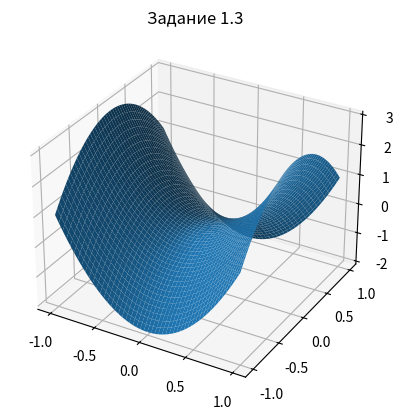

Python code for this plot:
import matplotlib.pyplot as plt
import numpy as np
fig = plt.figure()
ax = fig.add_subplot(111, projection='3d')

X = np.arange(-1, 1, 0.01)
Y = np.arange(-1, 1, 0.01)
X, Y = np.meshgrid(X, Y)
Z = 3 * pow(X, 2) - 2 * pow(Y, 2)

ax.plot_surface(X, Y, Z)
plt.title('Задание 1.3')
plt.show()
